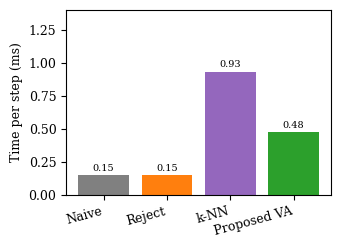

Generate this figure with matplotlib:
"""fig_computational.py -- per-step runtime (ms), 4 methods. Bars use MEASURED
values from Sec. V-C (Python/NumPy, single core, mean over 50 trials x 1200 steps,
warm-up-excluded); see monte_carlo timing instrumentation for the measurement script.
Hardcoded here (not re-measured on every figure build) to keep figure generation fast
and reproducible; update these constants if the underlying implementation changes."""
import numpy as np
import matplotlib.pyplot as plt
import matplotlib as mpl

mpl.rcParams.update({"font.family": "serif", "font.size": 9})

methods = ["Naive", "Reject", "k-NN", "Proposed VA"]
# measured mean per-step time (ms), see Sec. V-C
times_ms = [0.147, 0.150, 0.934, 0.476]
colors = ["gray", "tab:orange", "tab:purple", "tab:green"]

fig, ax = plt.subplots(figsize=(3.4, 2.6))
bars = ax.bar(methods, times_ms, color=colors)
ax.set_ylabel("Time per step (ms)")
ax.set_ylim(0, max(times_ms) * 1.5)
for b, v in zip(bars, times_ms):
    ax.text(b.get_x() + b.get_width() / 2, v + 0.02, f"{v:.2f}",
            ha="center", va="bottom", fontsize=7)
plt.setp(ax.get_xticklabels(), rotation=15, ha="right")
plt.tight_layout()
plt.savefig("fig_computational.pdf")
plt.savefig("fig_computational.png", dpi=300)
print("saved fig_computational.pdf")
# Note: 10 Hz budget (100 ms) omitted from plot -- all methods are ~2 orders of
# magnitude below it, so a 100 ms reference line would be off-scale/uninformative
# at this y-range. Mention the budget in text (Sec. V-C) instead.
